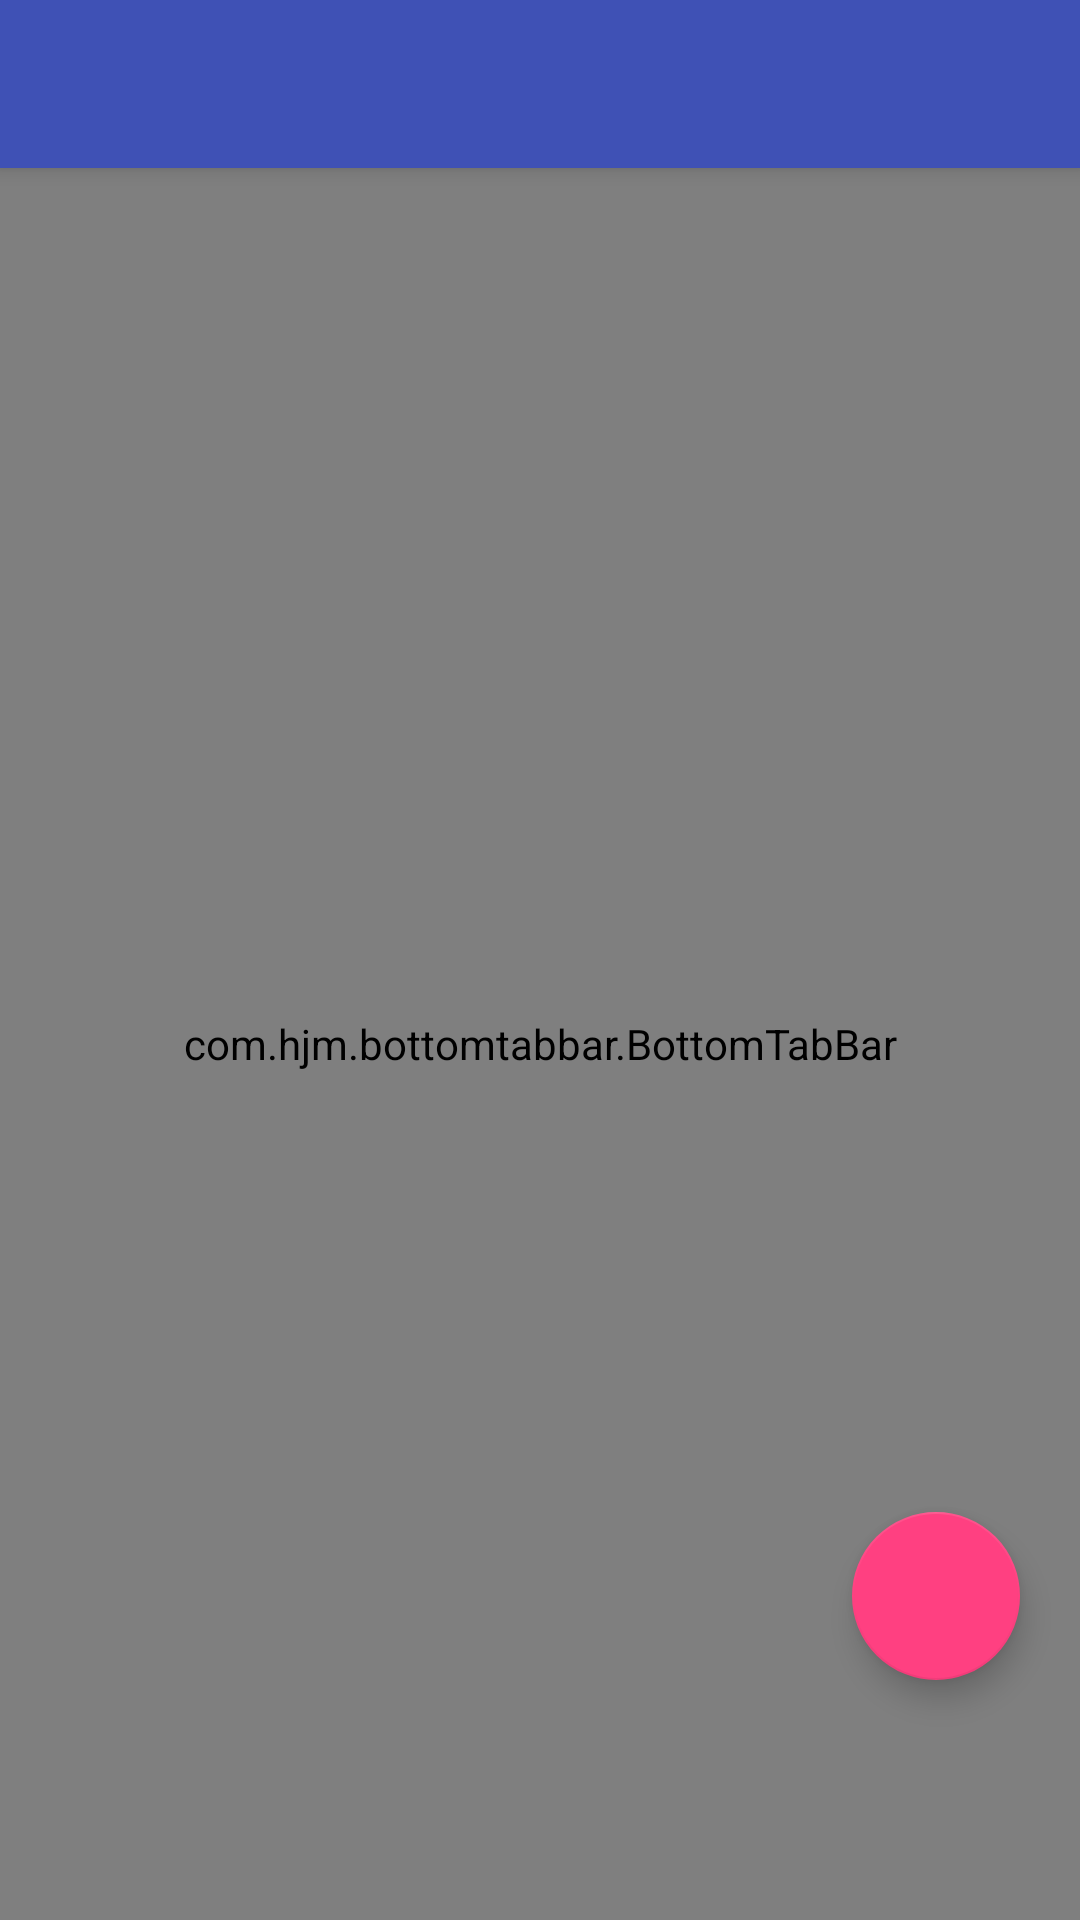

Write the Android layout XML for this screen, with the resource values it uses.
<!-- AndroidManifest.xml: application theme AppTheme -->
<!-- res/layout/app_bar_home.xml -->
<?xml version="1.0" encoding="utf-8"?>
<android.support.design.widget.CoordinatorLayout xmlns:android="http://schemas.android.com/apk/res/android"
    xmlns:app="http://schemas.android.com/apk/res-auto"
    xmlns:tools="http://schemas.android.com/tools"
    android:layout_width="match_parent"
    android:layout_height="match_parent"
    tools:context=".home.HomeActivity">

    <android.support.design.widget.AppBarLayout
        android:layout_width="match_parent"
        android:layout_height="wrap_content"
        android:theme="@style/AppTheme.AppBarOverlay">

        <android.support.v7.widget.Toolbar
            android:id="@+id/toolbar"
            android:layout_width="match_parent"
            android:layout_height="?attr/actionBarSize"
            android:background="?attr/colorPrimary"
            app:popupTheme="@style/AppTheme.PopupOverlay" />

    </android.support.design.widget.AppBarLayout>

    <include layout="@layout/content_home" />

    <android.support.design.widget.FloatingActionButton
        android:id="@+id/fab"
        android:layout_width="wrap_content"
        android:layout_height="wrap_content"
        android:layout_gravity="bottom|end"
       android:layout_marginBottom="80dp"
        android:layout_marginRight="20dp"
        app:srcCompat="@drawable/icon_up_arrow" />

</android.support.design.widget.CoordinatorLayout>
<!-- res/layout/content_home.xml (included above) -->
<?xml version="1.0" encoding="utf-8"?>
<android.support.constraint.ConstraintLayout xmlns:android="http://schemas.android.com/apk/res/android"
    xmlns:app="http://schemas.android.com/apk/res-auto"
    xmlns:tools="http://schemas.android.com/tools"
    android:layout_width="match_parent"
    android:layout_height="match_parent"
    app:layout_behavior="@string/appbar_scrolling_view_behavior"
    tools:context=".home.HomeActivity"
    tools:showIn="@layout/app_bar_home">

    <com.hjm.bottomtabbar.BottomTabBar
        android:id="@+id/bottomtab"
        android:layout_width="match_parent"
        android:layout_height="match_parent"
        app:layout_constraintBottom_toBottomOf="parent"></com.hjm.bottomtabbar.BottomTabBar>
</android.support.constraint.ConstraintLayout>
<!-- resources referenced by this layout -->
<resources>
  <style name="AppTheme.AppBarOverlay" parent="ThemeOverlay.AppCompat.Dark.ActionBar" />
  <style name="AppTheme.PopupOverlay" parent="ThemeOverlay.AppCompat.Light" />
  <style name="AppTheme" parent="Theme.AppCompat.Light.NoActionBar">
          
          <item name="colorPrimary">@color/colorPrimary</item>
          <item name="colorPrimaryDark">@color/colorPrimaryDark</item>
          <item name="colorAccent">@color/colorAccent</item>
      </style>
  <color name="colorPrimary">#3F51B5</color>
  <color name="colorPrimaryDark">#303F9F</color>
  <color name="colorAccent">#FF4081</color>
</resources>
